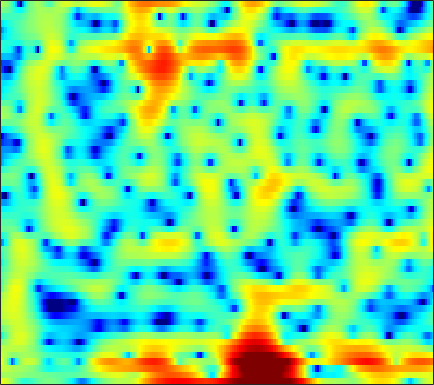

The file beside this chart, header and first rows:
5.1628, 4.6245, 3.8463, 2.9922, 2.294, 1.2659, 0.15391, -0.72816, -1.8958, -2.9561, -3.7064, -3.9888, -3.9802, -3.627, -3.212, -2.551, -1.9497, -1.5484, -1.0946, -0.74296, -0.48826, -0.36484, -0.27699, -0.30911
1.182, 1.351, 1.467, 1.48, 1.431, 1.304, 1.133, 0.9898, 0.7861, 0.5832, 0.3975, 0.2729, 0.1236, -0.007339, -0.09745, -0.2149, -0.3298, -0.4135, -0.5222, -0.6372, -0.7587, -0.8507, -0.9732, -1.102
3.199, 3.063, 2.821, 2.531, 2.305, 2.034, 1.816, 1.694, 1.561, 1.453, 1.329, 1.211, 1.001, 0.6958, 0.3933, -0.1266, -0.7877, -1.367, -2.237, -3.181, -4.08, -4.641, -5.087, -5.136
5.363, 3.939, 1.465, -2.021, -5.912, -13.79, -9.298, -4.898, -1.382, 0.7517, 2.075, 2.693, 3.132, 3.2, 3.023, 2.494, 1.615, 0.705, -0.8606, -2.868, -5.238, -6.895, -7.777, -6.608
3.65, 3.017, 2.171, 1.386, 0.918, 0.524, 0.4235, 0.5136, 0.7712, 1.077, 1.328, 1.434, 1.443, 1.301, 1.093, 0.7006, 0.1879, -0.264, -0.9072, -1.554, -2.154, -2.55, -2.965, -3.242
2.456, 2.439, 2.449, 2.466, 2.489, 2.523, 2.546, 2.54, 2.491, 2.381, 2.194, 1.99, 1.615, 1.119, 0.6587, -0.06144, -0.892, -1.573, -2.525, -3.488, -4.401, -5.011, -5.675, -6.128
-1.053, -0.2235, 0.8475, 1.79, 2.396, 3.046, 3.52, 3.758, 3.92, 3.894, 3.686, 3.406, 2.859, 2.101, 1.379, 0.2005, -1.28, -2.625, -4.824, -7.636, -11.37, -14.95, -18.58, -15.85
-6.757, -4.125, -1.536, 0.3528, 1.439, 2.543, 3.321, 3.723, 4.041, 4.123, 3.987, 3.746, 3.244, 2.539, 1.873, 0.8022, -0.4811, -1.575, -3.194, -4.916, -6.597, -7.67, -8.543, -8.689
-1.641, -0.8323, 0.2341, 1.213, 1.854, 2.552, 3.054, 3.304, 3.474, 3.461, 3.269, 3.015, 2.531, 1.896, 1.329, 0.4704, -0.48, -1.233, -2.268, -3.284, -4.234, -4.88, -5.626, -6.227
1.018, 1.497, 2.088, 2.599, 2.92, 3.251, 3.453, 3.509, 3.45, 3.24, 2.876, 2.504, 1.876, 1.113, 0.456, -0.52, -1.593, -2.45, -3.638, -4.837, -5.999, -6.825, -7.833, -8.69
2.154, 2.606, 3.128, 3.537, 3.757, 3.932, 3.969, 3.902, 3.67, 3.275, 2.708, 2.173, 1.307, 0.2684, -0.6261, -1.972, -3.491, -4.736, -6.532, -8.482, -10.52, -12.07, -14.04, -15.71
2.327, 2.879, 3.485, 3.94, 4.178, 4.343, 4.331, 4.204, 3.872, 3.346, 2.619, 1.939, 0.8412, -0.4806, -1.624, -3.368, -5.383, -7.083, -9.667, -12.68, -16.2, -19.29, -24.34, -31.97
1.891, 2.588, 3.365, 3.955, 4.278, 4.539, 4.58, 4.462, 4.104, 3.512, 2.683, 1.903, 0.6525, -0.8378, -2.114, -4.027, -6.207, -8.028, -10.75, -13.94, -17.73, -21.1, -26.65, -34.36
0.6225, 1.578, 2.726, 3.655, 4.183, 4.654, 4.849, 4.805, 4.491, 3.874, 2.956, 2.064, 0.6248, -1.088, -2.523, -4.573, -6.672, -8.184, -10.04, -11.79, -13.46, -14.66, -16.07, -17.12
-2.692, -0.7204, 1.362, 2.939, 3.813, 4.607, 5.025, 5.101, 4.884, 4.297, 3.324, 2.321, 0.5728, -1.737, -3.921, -7.628, -12.5, -16.05, -15.54, -12.59, -10.6, -9.63, -8.722, -8.034
-3.373, -1.634, 0.2884, 1.779, 2.654, 3.521, 4.044, 4.218, 4.164, 3.785, 3.072, 2.307, 0.9699, -0.7393, -2.265, -4.549, -6.769, -7.881, -8.083, -7.27, -6.173, -5.416, -4.59, -3.911
-2.336, -1.524, -0.408, 0.6219, 1.291, 2.036, 2.577, 2.832, 2.975, 2.891, 2.587, 2.225, 1.591, 0.822, 0.1917, -0.6505, -1.411, -1.883, -2.32, -2.558, -2.649, -2.642, -2.574, -2.484
-3.733, -2.784, -1.542, -0.375, 0.399, 1.259, 1.928, 2.303, 2.63, 2.768, 2.728, 2.594, 2.291, 1.872, 1.501, 0.9578, 0.3881, -0.04712, -0.6023, -1.116, -1.592, -1.919, -2.301, -2.635
-6.4, -4.442, -2.4, -0.8051, 0.1939, 1.277, 2.106, 2.585, 3.036, 3.284, 3.344, 3.274, 3.032, 2.643, 2.268, 1.665, 0.97, 0.4018, -0.4179, -1.269, -2.13, -2.786, -3.65, -4.46
-4.397, -3.144, -1.561, -0.1741, 0.7296, 1.78, 2.635, 3.136, 3.612, 3.874, 3.922, 3.818, 3.501, 2.98, 2.456, 1.592, 0.5564, -0.3119, -1.589, -2.943, -4.318, -5.363, -6.84, -8.479
-2.846, -2.353, -1.331, -0.04655, 0.915, 2.068, 3.023, 3.568, 4.072, 4.324, 4.319, 4.153, 3.721, 3.029, 2.326, 1.125, -0.4438, -1.872, -4.12, -6.699, -9.093, -10.21, -10.77, -11.24
-11.5, -10.05, -5.354, -1.917, -0.03673, 1.792, 3.004, 3.602, 4.069, 4.203, 4.064, 3.812, 3.301, 2.613, 1.97, 0.8827, -0.6037, -2.081, -4.733, -8.737, -14.32, -15.48, -10.99, -7.751
-4.999, -4.732, -3.243, -1.44, -0.3355, 0.7705, 1.402, 1.593, 1.487, 1.002, 0.2298, -0.4449, -1.29, -1.82, -1.956, -1.922, -1.83, -1.881, -2.059, -2.283, -2.375, -2.193, -1.631, -0.7979
-1.245, -1.21, -1.055, -0.8398, -0.6815, -0.6492, -0.8544, -1.236, -2.15, -3.643, -5.984, -8.619, -14.19, -18.22, -13.08, -8.179, -5.238, -3.703, -2.235, -1.134, -0.257, 0.3208, 1.05, 1.73
-1.903, -1.855, -1.792, -1.801, -1.837, -2.01, -2.342, -2.736, -3.485, -4.537, -5.879, -7.001, -8.286, -8.56, -7.852, -6.202, -4.454, -3.25, -1.845, -0.6769, 0.3231, 0.9631, 1.716, 2.356
-3.817, -3.689, -3.525, -3.384, -3.324, -3.265, -3.295, -3.373, -3.54, -3.774, -4.015, -4.156, -4.208, -4.035, -3.737, -3.138, -2.361, -1.732, -0.8597, -0.005008, 0.7956, 1.35, 1.998, 2.548
-6.331, -6.145, -5.866, -5.468, -5.14, -4.694, -4.29, -4.031, -3.774, -3.584, -3.45, -3.357, -3.205, -2.977, -2.732, -2.288, -1.713, -1.195, -0.4529, 0.3361, 1.103, 1.649, 2.302, 2.841
-10.12, -10.48, -10.18, -9.063, -7.913, -6.501, -5.342, -4.684, -4.089, -3.763, -3.654, -3.675, -3.776, -3.86, -3.83, -3.558, -2.966, -2.312, -1.244, -0.1021, 1.011, 1.768, 2.648, 3.343
-14.5, -20.87, -22.68, -13.16, -9.764, -6.913, -5.148, -4.336, -3.754, -3.684, -4.064, -4.644, -5.806, -7.4, -8.758, -9.93, -8.851, -6.91, -4.058, -1.584, 0.4357, 1.669, 2.963, 3.905
-5.33, -5.783, -5.746, -5.103, -4.383, -3.509, -2.875, -2.662, -2.703, -3.171, -4.086, -5.088, -6.889, -9.397, -11.85, -15.08, -13.21, -9.519, -5.351, -2.171, 0.2567, 1.68, 3.127, 4.107
-0.9508, -1.036, -1.019, -0.948, -0.8544, -0.7884, -0.9072, -1.135, -1.736, -2.679, -4.024, -5.294, -7.204, -8.935, -9.62, -9.267, -7.477, -5.769, -3.286, -0.9927, 0.9673, 2.141, 3.327, 4.071
-0.8587, -0.6724, -0.4536, -0.2185, -0.1328, -0.1057, -0.273, -0.5539, -1.209, -2.277, -3.866, -5.53, -8.804, -14.69, -24.34, -14.83, -8.18, -5.049, -2.062, 0.1693, 1.817, 2.76, 3.617, 4.065
-4.842, -4.049, -3.139, -2.358, -1.929, -1.532, -1.312, -1.293, -1.436, -1.811, -2.383, -2.908, -3.672, -4.236, -4.261, -3.613, -2.295, -1.161, 0.3172, 1.583, 2.55, 3.082, 3.511, 3.615
-10.61, -8.738, -6.802, -5.51, -4.718, -3.929, -3.299, -2.928, -2.483, -2.087, -1.73, -1.48, -1.115, -0.6707, -0.2703, 0.3563, 1.069, 1.604, 2.283, 2.841, 3.235, 3.383, 3.376, 3.099
-11, -9.906, -8.808, -7.89, -7.362, -6.729, -6.152, -5.632, -4.822, -3.828, -2.724, -1.876, -0.7627, 0.2802, 0.9913, 1.862, 2.588, 3.064, 3.544, 3.853, 3.96, 3.89, 3.572, 2.983
-10.86, -10.72, -10.6, -10.5, -10.69, -11.23, -11.98, -12.14, -10.98, -8.442, -5.693, -3.819, -1.697, 0.03386, 1.107, 2.259, 3.157, 3.662, 4.137, 4.384, 4.392, 4.248, 3.833, 3.155
-15.06, -14.75, -13.58, -13.01, -13.03, -14.16, -16.94, -20.39, -18.43, -11.84, -7.285, -4.767, -2.172, -0.212, 0.9564, 2.176, 3.078, 3.553, 3.973, 4.154, 4.125, 3.97, 3.601, 3.035
-22.39, -17.59, -13.64, -11.39, -10.35, -9.441, -8.805, -8.21, -7.056, -5.454, -3.651, -2.316, -0.7157, 0.6296, 1.46, 2.347, 2.949, 3.255, 3.447, 3.438, 3.265, 3.042, 2.657, 2.202
-6.854, -6.814, -6.294, -5.561, -5.034, -4.321, -3.637, -3.095, -2.293, -1.398, -0.4491, 0.2492, 1.127, 1.901, 2.369, 2.799, 3.006, 3.003, 2.783, 2.345, 1.726, 1.206, 0.529, 0.00729
-0.7787, -0.9765, -1.075, -1.077, -1.042, -0.9447, -0.766, -0.5696, -0.1912, 0.301, 0.9196, 1.414, 2.067, 2.634, 2.951, 3.147, 3.075, 2.776, 2.043, 0.8644, -0.8365, -2.418, -4.729, -6.241
1.828, 1.568, 1.184, 0.7138, 0.3363, -0.2545, -0.851, -1.237, -1.473, -1.22, -0.4466, 0.3558, 1.474, 2.42, 2.946, 3.36, 3.376, 3.084, 2.261, 0.8226, -1.413, -3.785, -8.46, -13.5
1.403, 1.212, 0.7881, 0.1409, -0.563, -1.915, -4.033, -6.347, -10.71, -11.62, -6.617, -3.521, -0.5837, 1.404, 2.442, 3.344, 3.733, 3.754, 3.403, 2.664, 1.626, 0.7011, -0.4965, -1.419
-2.079, -1.787, -1.595, -1.691, -2.047, -2.894, -4.191, -5.458, -6.951, -6.893, -4.84, -2.925, -0.6748, 1.062, 2.06, 2.988, 3.537, 3.72, 3.692, 3.404, 2.901, 2.421, 1.697, 0.8962
-6.42, -5.214, -4.099, -3.435, -3.127, -2.905, -2.756, -2.64, -2.383, -1.835, -1.031, -0.313, 0.6772, 1.618, 2.212, 2.838, 3.251, 3.396, 3.407, 3.211, 2.81, 2.397, 1.699, 0.8612
-7.313, -6.388, -5.432, -4.638, -4.075, -3.369, -2.71, -2.184, -1.478, -0.7282, 0.06293, 0.6446, 1.392, 2.07, 2.496, 2.944, 3.216, 3.309, 3.261, 3.013, 2.576, 2.122, 1.358, 0.4345
-7.042, -6.991, -6.691, -6.149, -5.633, -4.75, -3.759, -2.968, -1.859, -0.806, 0.1842, 0.8776, 1.718, 2.41, 2.848, 3.279, 3.534, 3.609, 3.521, 3.216, 2.696, 2.159, 1.238, 0.08725
-9.013, -9.766, -10.38, -10.37, -9.767, -8.262, -6.339, -4.912, -3.115, -1.515, -0.1357, 0.7833, 1.834, 2.692, 3.212, 3.744, 4.087, 4.192, 4.151, 3.878, 3.33, 2.72, 1.612, 0.1032
-13.23, -14.83, -18.95, -30.97, -22.91, -14.58, -9.927, -7.462, -4.905, -2.865, -1.14, -0.04367, 1.193, 2.238, 2.864, 3.535, 4.007, 4.238, 4.383, 4.313, 3.983, 3.522, 2.611, 1.249
-14.89, -14.02, -13.89, -13.89, -13.22, -11.71, -9.8, -8.502, -6.77, -5.066, -3.365, -2.209, -0.8731, 0.2577, 0.9186, 1.64, 2.212, 2.609, 3.087, 3.476, 3.711, 3.747, 3.55, 3.039
-8.92, -8.61, -8.459, -8.591, -8.864, -9.564, -10.56, -11.49, -12.12, -10.09, -7.198, -5.323, -3.494, -2.48, -2.099, -2.049, -2.026, -1.66, -0.5384, 1.011, 2.458, 3.338, 4.091, 4.433
-3.687, -4.064, -4.511, -5.075, -5.754, -7.105, -9.53, -12.14, -15.22, -11.96, -7.796, -5.715, -4.014, -3.581, -4.117, -6.435, -12.76, -30.52, -8.28, -2.154, 1.249, 2.926, 4.396, 5.205
-4.159, -4.149, -4.096, -4.1, -4.198, -4.473, -4.792, -4.93, -4.909, -4.334, -3.581, -2.986, -2.41, -2.174, -2.307, -2.712, -3.017, -2.804, -1.617, 0.1352, 1.817, 2.853, 3.848, 4.417
-8.88, -7.618, -6.26, -5.251, -4.659, -4.059, -3.545, -3.222, -2.781, -2.349, -1.88, -1.524, -1.119, -0.7718, -0.5373, -0.2306, 0.1252, 0.4494, 1.002, 1.635, 2.27, 2.667, 3.063, 3.236
-12.04, -9.655, -7.399, -5.807, -4.921, -3.978, -3.246, -2.787, -2.217, -1.735, -1.251, -0.9122, -0.4662, -0.04577, 0.2668, 0.6612, 1.042, 1.335, 1.706, 2.041, 2.32, 2.474, 2.589, 2.561
-7.196, -6.431, -5.432, -4.582, -4.046, -3.433, -2.947, -2.604, -2.182, -1.72, -1.259, -0.9046, -0.4087, 0.08442, 0.4363, 0.8791, 1.279, 1.546, 1.846, 2.081, 2.234, 2.308, 2.314, 2.228
-3.095, -2.999, -2.9, -2.861, -2.852, -2.905, -2.953, -2.958, -2.873, -2.587, -2.127, -1.669, -0.9937, -0.3053, 0.1832, 0.7615, 1.235, 1.503, 1.769, 1.941, 2.032, 2.055, 2.041, 1.985
0.0318, -0.2587, -0.761, -1.401, -2.001, -2.968, -4.053, -4.89, -5.673, -5.754, -4.851, -3.807, -2.338, -1.018, -0.2013, 0.6419, 1.209, 1.466, 1.611, 1.569, 1.431, 1.303, 1.222, 1.267
2.344, 1.777, 0.8588, -0.2907, -1.369, -3.171, -5.751, -8.588, -15.35, -22.28, -10.8, -6.83, -3.513, -1.306, -0.1702, 0.8579, 1.381, 1.488, 1.23, 0.5247, -0.5841, -1.525, -2.459, -2.252
